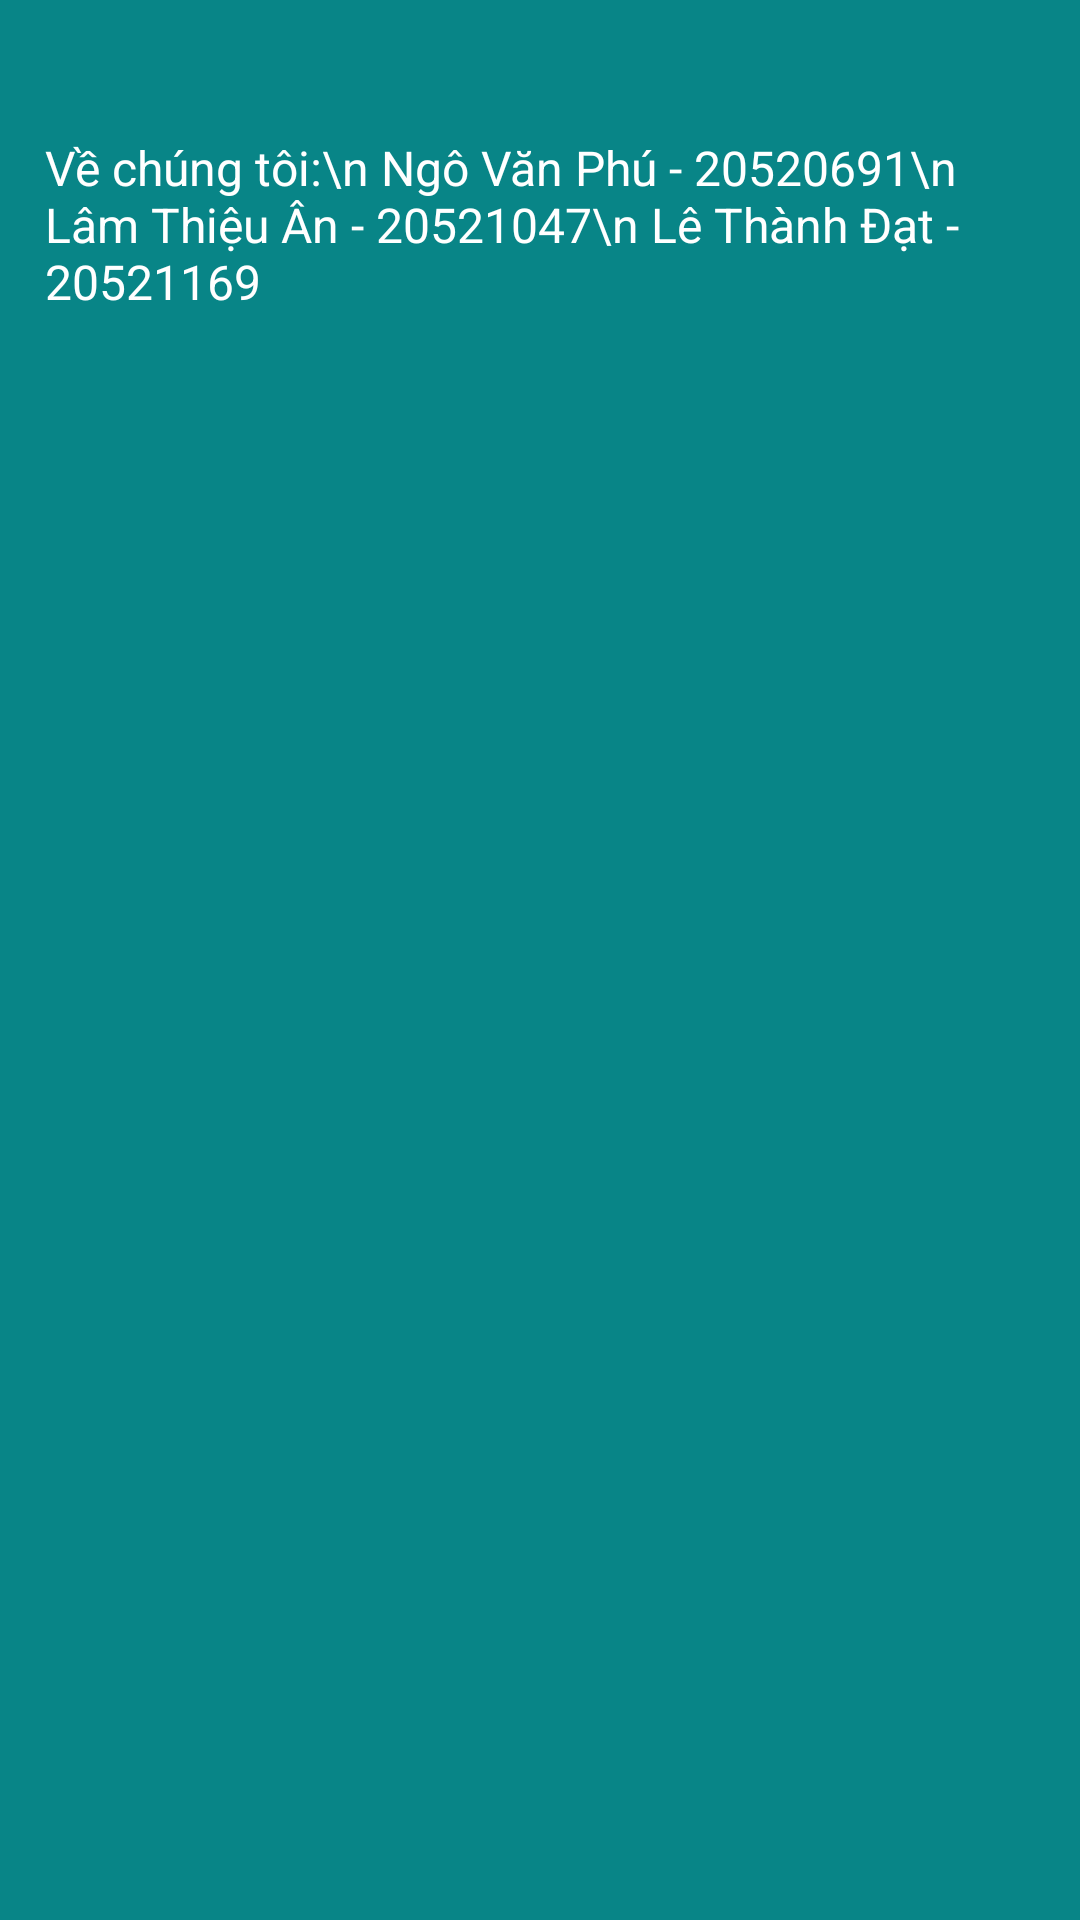

Reconstruct the res/layout file that produces this screen, plus the resources it refers to.
<!-- AndroidManifest.xml: application theme Theme.BluetoothChat -->
<!-- res/layout/activity_about.xml -->
<?xml version="1.0" encoding="utf-8"?>

<androidx.constraintlayout.widget.ConstraintLayout xmlns:android="http://schemas.android.com/apk/res/android"
    xmlns:app="http://schemas.android.com/apk/res-auto"
    xmlns:tools="http://schemas.android.com/tools"
    android:layout_width="match_parent"
    android:layout_height="match_parent"
    android:background="@color/mainBackground1"
    tools:context=".AboutActivity">

    <ScrollView
        android:layout_width="match_parent"
        android:layout_height="match_parent"
        app:layout_constraintBottom_toBottomOf="parent"
        app:layout_constraintEnd_toEndOf="parent"
        app:layout_constraintHorizontal_bias="0.5"
        app:layout_constraintStart_toStartOf="parent"
        app:layout_constraintTop_toTopOf="parent"
        tools:ignore="SpeakableTextPresentCheck">

        <LinearLayout
            android:layout_width="match_parent"
            android:layout_height="wrap_content"
            android:orientation="vertical"
            android:padding="5dp">

            <TextView
                android:id="@+id/textView3"
                android:layout_width="match_parent"
                android:layout_height="wrap_content"
                android:layout_marginTop="30dp"
                android:padding="10dp"
                android:text="Về chúng tôi:\n Ngô Văn Phú - 20520691\n Lâm Thiệu Ân - 20521047\n Lê Thành Đạt - 20521169"
                android:textColor="#FFFFFF"
                android:textSize="16sp" />
        </LinearLayout>
    </ScrollView>
</androidx.constraintlayout.widget.ConstraintLayout>
<!-- resources referenced by this layout -->
<resources>
  <color name="mainBackground1">#088587</color>
  <style name="Theme.BluetoothChat" parent="Theme.MaterialComponents.DayNight.DarkActionBar">
          
          <item name="colorPrimary">@color/purple_500</item>
          <item name="colorPrimaryVariant">@color/purple_700</item>
          <item name="colorOnPrimary">@color/white</item>
          
          <item name="colorSecondary">@color/teal_200</item>
          <item name="colorSecondaryVariant">@color/teal_700</item>
          <item name="colorOnSecondary">@color/green</item>
          
          <item name="android:statusBarColor" tools:targetApi="l">@color/statusBarColor</item>
          <item name="toolbarStyle">@style/ToolbarStyle</item>
          
      </style>
  <color name="purple_500">#FF6200EE</color>
  <color name="purple_700">#FF3700B3</color>
  <color name="white">#FFFFFFFF</color>
  <color name="teal_200">#FF03DAC5</color>
  <color name="teal_700">#FF018786</color>
  <color name="green">#099c1d</color>
  <color name="statusBarColor">#0C0C0C</color>
  <style name="ToolbarStyle" parent="Widget.AppCompat.Toolbar">
          <item name="android:background">@drawable/toolbar_background</item>
      </style>
  <!-- drawable toolbar_background (drawable) -->
  <?xml version="1.0" encoding="utf-8"?>
  
  <shape xmlns:android="http://schemas.android.com/apk/res/android">
  
      <gradient
          android:angle="270"
          android:centerColor="#0B0B0B"
          android:endColor="@color/black"
          android:startColor="#171717" />
  
  </shape>
  <color name="black">#FF000000</color>
</resources>
